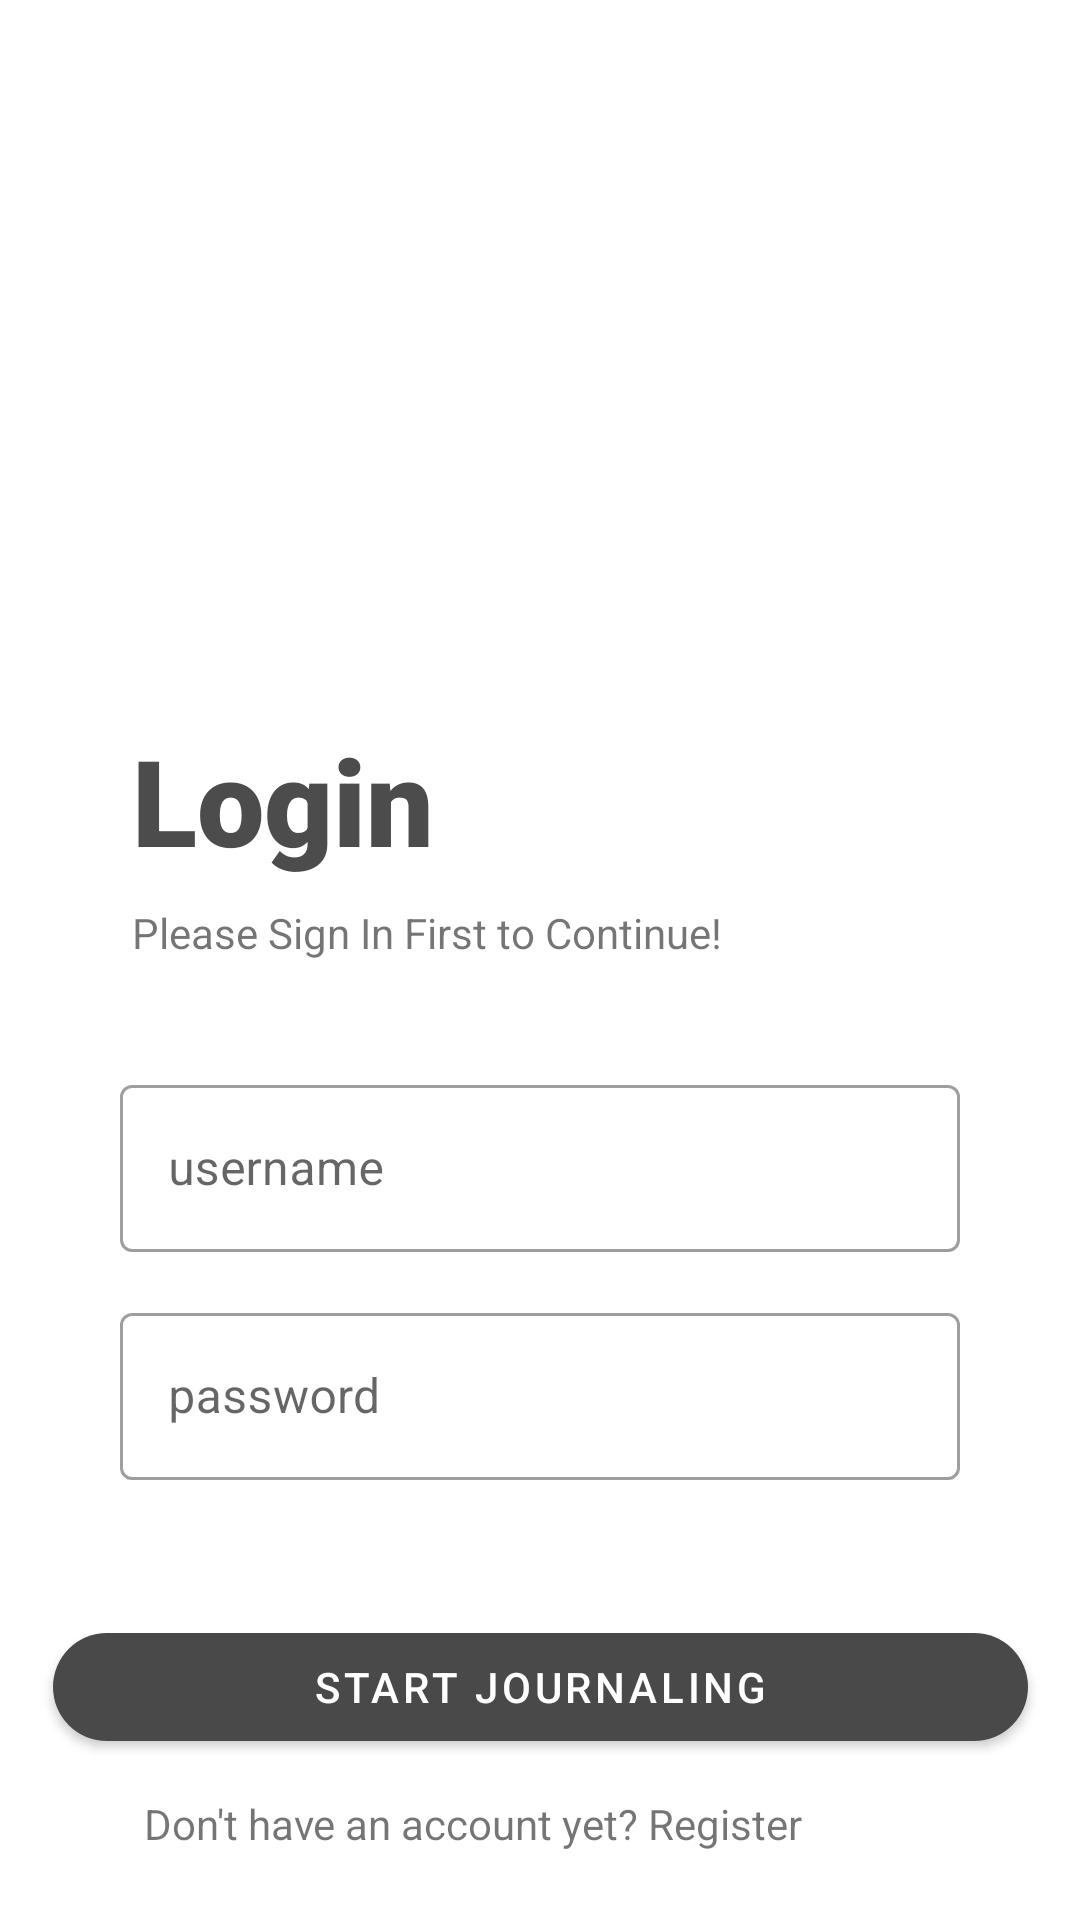

Here is an Android app screen rendered from its layout file. Give the layout XML and the strings, colors and styles it references.
<!-- AndroidManifest.xml: application theme Theme.Mindfulness -->
<!-- res/layout/activity_main.xml -->
<?xml version="1.0" encoding="utf-8"?>
<androidx.constraintlayout.widget.ConstraintLayout xmlns:android="http://schemas.android.com/apk/res/android"
    xmlns:app="http://schemas.android.com/apk/res-auto"
    xmlns:tools="http://schemas.android.com/tools"
    android:layout_width="match_parent"
    android:layout_height="match_parent"
    tools:context=".MainActivity">


    <com.google.android.material.textfield.TextInputLayout
        android:id="@+id/username1"
        style="@style/Widget.MaterialComponents.TextInputLayout.OutlinedBox"
        android:layout_width="match_parent"
        android:layout_height="wrap_content"
        android:layout_gravity="center"
        android:layout_marginStart="40dp"
        android:layout_marginTop="36dp"
        android:layout_marginEnd="40dp"
        android:hint="username"
        app:layout_constraintEnd_toEndOf="parent"
        app:layout_constraintStart_toStartOf="parent"
        app:layout_constraintTop_toBottomOf="@+id/textView3">

        <com.google.android.material.textfield.TextInputEditText
            android:layout_width="match_parent"
            android:layout_height="wrap_content" />

    </com.google.android.material.textfield.TextInputLayout>

    <com.google.android.material.textfield.TextInputLayout
        android:id="@+id/password1"
        style="@style/Widget.MaterialComponents.TextInputLayout.OutlinedBox"
        android:layout_width="match_parent"
        android:layout_height="wrap_content"
        android:layout_marginTop="15dp"
        android:hint="password"
        android:layout_gravity="center"
        android:layout_marginLeft="40dp"
        android:layout_marginRight="40dp"
        app:layout_constraintEnd_toEndOf="parent"
        app:layout_constraintStart_toStartOf="parent"
        app:layout_constraintTop_toBottomOf="@+id/username1">

        <com.google.android.material.textfield.TextInputEditText
            android:layout_width="match_parent"
            android:layout_height="wrap_content" />

    </com.google.android.material.textfield.TextInputLayout>

    <TextView
        android:id="@+id/textView2"
        android:layout_width="wrap_content"
        android:layout_height="wrap_content"
        android:layout_marginStart="44dp"
        android:layout_marginTop="50dp"
        android:fontFamily="sans-serif-black"
        android:text="Login"
        android:textColor="#4C4C4C"
        android:textSize="40sp"
        app:layout_constraintStart_toStartOf="parent"
        app:layout_constraintTop_toBottomOf="@+id/imageView3" />

    <TextView
        android:id="@+id/textView3"
        android:layout_width="wrap_content"
        android:layout_height="wrap_content"
        android:layout_marginStart="44dp"
        android:layout_marginTop="8dp"
        android:text="Please Sign In First to Continue!"
        app:layout_constraintStart_toStartOf="parent"
        app:layout_constraintTop_toBottomOf="@+id/textView2" />

    <Button
        android:id="@+id/btnLogin"
        android:onClick="onLoginClick"
        android:layout_width="325dp"
        android:layout_height="wrap_content"
        android:layout_marginTop="45dp"
        android:text="start journaling"
        app:cornerRadius="30dp"
        app:layout_constraintEnd_toEndOf="parent"
        app:layout_constraintStart_toStartOf="parent"
        app:layout_constraintTop_toBottomOf="@+id/password1" />

    <TextView
        android:layout_width="wrap_content"
        android:layout_height="wrap_content"
        android:layout_marginStart="48dp"
        android:layout_marginTop="12dp"
        android:text="Don't have an account yet?"
        app:layout_constraintStart_toStartOf="parent"
        app:layout_constraintTop_toBottomOf="@+id/btnLogin" />

    <TextView
        android:id="@+id/textRegister"
        android:layout_width="wrap_content"
        android:layout_height="wrap_content"
        android:layout_marginStart="216dp"
        android:layout_marginTop="12dp"
        android:text="Register"
        android:onClick="onRegisterClick"
        app:layout_constraintStart_toStartOf="parent"
        app:layout_constraintTop_toBottomOf="@+id/btnLogin" />

    <ImageView
        android:id="@+id/imageView3"
        android:layout_width="100dp"
        android:layout_height="100dp"
        android:layout_marginTop="90dp"
        app:layout_constraintEnd_toEndOf="parent"
        app:layout_constraintStart_toStartOf="parent"
        app:layout_constraintTop_toTopOf="parent"
        app:srcCompat="@drawable/logo" />
</androidx.constraintlayout.widget.ConstraintLayout>
<!-- resources referenced by this layout -->
<resources>
  <style name="Theme.Mindfulness" parent="Theme.MaterialComponents.DayNight.DarkActionBar">
          
          <item name="colorPrimary">@color/gray</item>
          <item name="colorPrimaryVariant">@color/gray</item>
          <item name="colorOnPrimary">@color/white</item>
          
          <item name="colorSecondary">@color/teal_200</item>
          <item name="colorSecondaryVariant">@color/teal_700</item>
          <item name="colorOnSecondary">@color/black</item>
          
          <item name="android:statusBarColor" tools:targetApi="l">?attr/colorPrimaryVariant</item>
          
      </style>
  <color name="gray">#494949</color>
  <color name="white">#FFFFFFFF</color>
  <color name="teal_200">#FF03DAC5</color>
  <color name="teal_700">#FF018786</color>
  <color name="black">#FF000000</color>
</resources>
